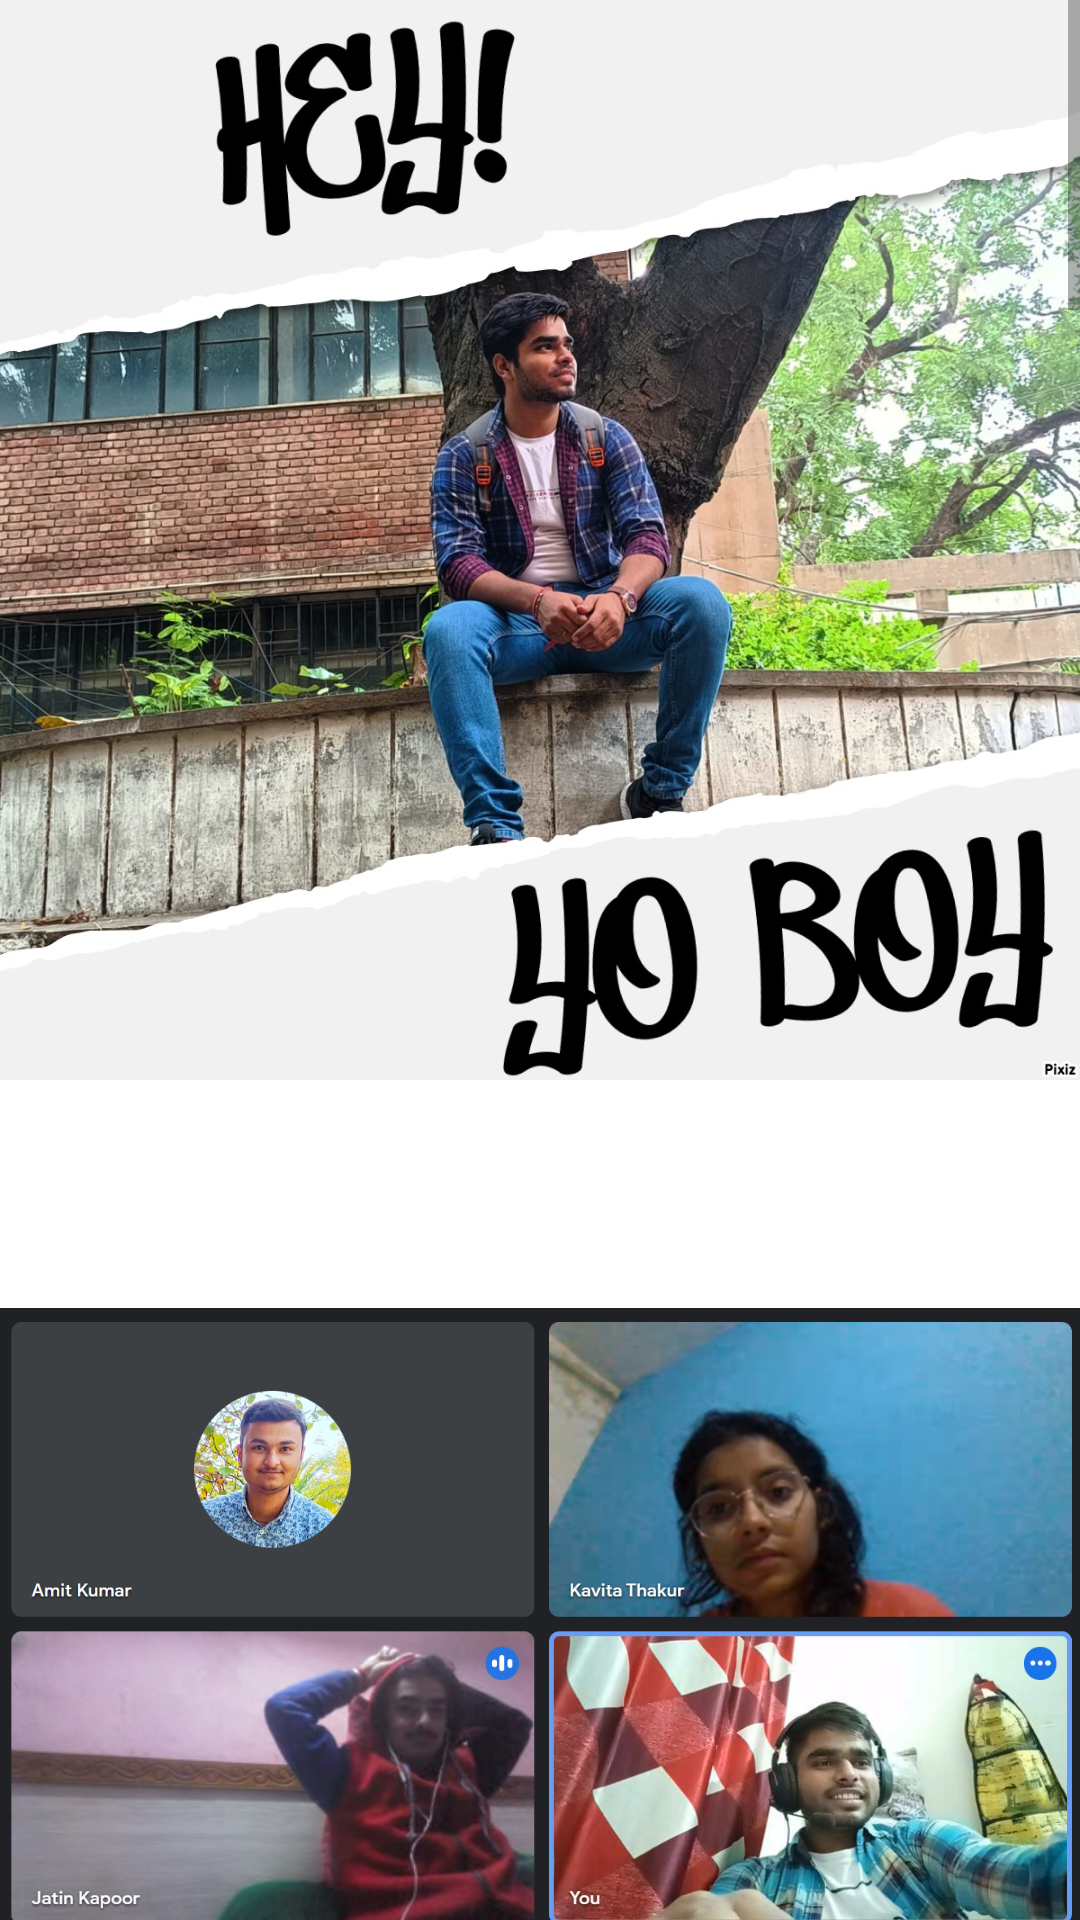

Android layout source for this screen:
<!-- AndroidManifest.xml: application theme Theme.Paperrrr -->
<!-- res/layout/activity_main2.xml -->
<?xml version="1.0" encoding="utf-8"?>
<RelativeLayout
    xmlns:android="http://schemas.android.com/apk/res/android"
    xmlns:app="http://schemas.android.com/apk/res-auto"
    xmlns:tools="http://schemas.android.com/tools"
    android:layout_width="match_parent"
    android:layout_height="match_parent"
    android:background="@drawable/img1">

    <androidx.constraintlayout.widget.ConstraintLayout
        android:layout_width="match_parent"
        android:layout_height="match_parent"
        tools:context=".MainActivity2">



        <ScrollView
                android:layout_width="match_parent"
                android:layout_height="match_parent">

                <LinearLayout
                    android:layout_width="wrap_content"
                    android:layout_height="match_parent"
                    android:orientation="vertical">

                    <ImageView
                        android:id="@+id/imageView"
                        android:layout_width="match_parent"
                        android:layout_height="360dp"
                        app:layout_constraintEnd_toEndOf="parent"
                        app:layout_constraintStart_toStartOf="parent"
                        app:layout_constraintTop_toTopOf="parent"
                        app:srcCompat="@drawable/anoop2" />

                    <ImageView
                        android:id="@+id/imageView5"
                        android:layout_width="match_parent"
                        android:layout_height="360dp"
                        app:srcCompat="@drawable/anoop_img4" />

                    <ImageView
                        android:id="@+id/imageView6"
                        android:layout_width="match_parent"
                        android:layout_height="360dp"
                        android:layout_weight="1"
                        app:srcCompat="@drawable/anoop_img5" />

                    <ImageView
                        android:id="@+id/imageView7"
                        android:layout_width="match_parent"
                        android:layout_height="360dp"
                        android:layout_weight="1"
                        app:srcCompat="@drawable/anoop_img11" />

                    <ImageView
                        android:id="@+id/imageView8"
                        android:layout_width="match_parent"
                        android:layout_height="360dp"
                        android:layout_weight="1"
                        app:srcCompat="@drawable/anoop_img22" />

                    <ImageView
                        android:id="@+id/imageView9"
                        android:layout_width="match_parent"
                        android:layout_height="360dp"
                        android:layout_weight="1"
                        app:srcCompat="@drawable/anoop_img25" />

                    <ImageView
                        android:id="@+id/imageView10"
                        android:layout_width="match_parent"
                        android:layout_height="850dp"
                        android:layout_weight="1"
                        app:srcCompat="@drawable/anoop_img26" />

                    <ImageView
                        android:id="@+id/imageView11"
                        android:layout_width="match_parent"
                        android:layout_height="360dp"
                        android:layout_weight="1"
                        app:srcCompat="@drawable/anoop_img27" />
                    <ImageView
                        android:id="@+id/imageView11"
                        android:layout_width="match_parent"
                        android:layout_height="600dp"
                        android:layout_weight="1"
                        app:srcCompat="@drawable/kavita_img30" />
                </LinearLayout>
            </ScrollView>

    </androidx.constraintlayout.widget.ConstraintLayout>
</RelativeLayout>
<!-- resources referenced by this layout -->
<resources>
  <!-- drawable anoop2: jpg bitmap (drawable, 361612 bytes) -->
  <!-- drawable anoop_img11: jpg bitmap (drawable, 66230 bytes) -->
  <!-- drawable anoop_img22: jpg bitmap (drawable, 110680 bytes) -->
  <!-- drawable anoop_img25: jpg bitmap (drawable, 38003 bytes) -->
  <!-- drawable anoop_img26: jpg bitmap (drawable, 100417 bytes) -->
  <!-- drawable anoop_img27: jpg bitmap (drawable, 106154 bytes) -->
  <!-- drawable anoop_img4: png bitmap (drawable, 982063 bytes) -->
  <!-- drawable anoop_img5: jpg bitmap (drawable, 61809 bytes) -->
  <!-- drawable kavita_img30: jpg bitmap (drawable, 138235 bytes) -->
  <style name="Theme.Paperrrr" parent="Theme.MaterialComponents.DayNight.DarkActionBar">
          
          <item name="colorPrimary">@color/purple_500</item>
          <item name="colorPrimaryVariant">@color/purple_700</item>
          <item name="colorOnPrimary">@color/white</item>
          
          <item name="colorSecondary">@color/teal_200</item>
          <item name="colorSecondaryVariant">@color/teal_700</item>
          <item name="colorOnSecondary">@color/black</item>
          
          <item name="android:statusBarColor" tools:targetApi="21">?attr/colorPrimaryVariant</item>
          
      </style>
  <!-- not gathered from this repository: default colours our renderer supplied (Android Studio template values) -->
  <color name="purple_500">#FF6200EE</color>
  <color name="purple_700">#FF3700B3</color>
  <color name="teal_200">#FF03DAC5</color>
  <color name="teal_700">#FF018786</color>
  <color name="black">#FF000000</color>
  <color name="white">#FFFFFFFF</color>
</resources>
